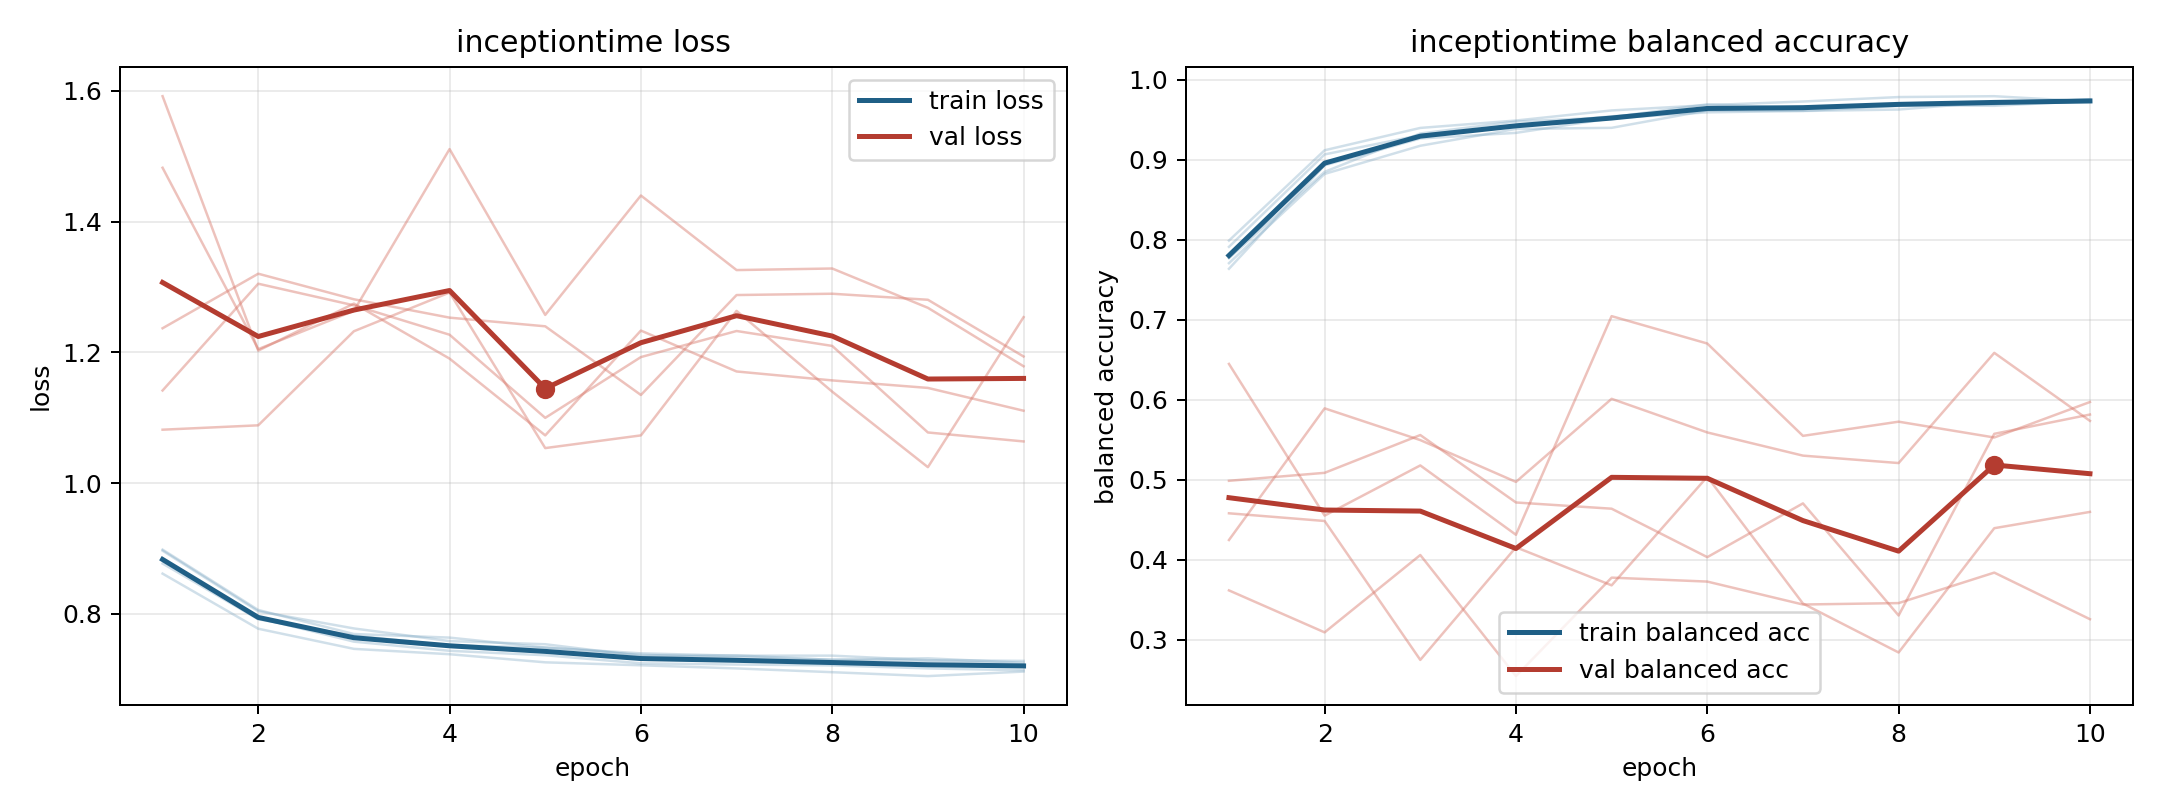

The file beside this chart, header and first rows:
model, fold, epoch, train_loss, train_balanced_accuracy, val_loss, val_balanced_accuracy
inceptiontime, 1, 1, 0.8982, 0.7637, 1.592, 0.4249
inceptiontime, 1, 2, 0.8058, 0.893, 1.203, 0.5894
inceptiontime, 1, 3, 0.769, 0.9265, 1.274, 0.5497
inceptiontime, 1, 4, 0.7636, 0.9335, 1.19, 0.4975
inceptiontime, 1, 5, 0.7484, 0.9517, 1.073, 0.6013
inceptiontime, 1, 6, 0.7395, 0.9592, 1.233, 0.5593
inceptiontime, 1, 7, 0.7358, 0.9609, 1.171, 0.5303
inceptiontime, 1, 8, 0.736, 0.9627, 1.157, 0.5211
inceptiontime, 1, 9, 0.729, 0.9722, 1.145, 0.6587
inceptiontime, 1, 10, 0.728, 0.972, 1.111, 0.5737
inceptiontime, 2, 1, 0.8614, 0.799, 1.237, 0.362
inceptiontime, 2, 2, 0.7771, 0.9118, 1.32, 0.3095
inceptiontime, 2, 3, 0.7463, 0.9397, 1.281, 0.4062
inceptiontime, 2, 4, 0.7382, 0.949, 1.253, 0.2549
inceptiontime, 2, 5, 0.7258, 0.9616, 1.24, 0.3779
inceptiontime, 2, 6, 0.7212, 0.9682, 1.135, 0.373
inceptiontime, 2, 7, 0.7164, 0.9727, 1.288, 0.3443
inceptiontime, 2, 8, 0.7107, 0.9783, 1.29, 0.3461
inceptiontime, 2, 9, 0.7047, 0.9794, 1.28, 0.3842
inceptiontime, 2, 10, 0.7116, 0.9727, 1.194, 0.326
inceptiontime, 3, 1, 0.8825, 0.7769, 1.082, 0.6449
inceptiontime, 3, 2, 0.7937, 0.8849, 1.088, 0.4554
inceptiontime, 3, 3, 0.7574, 0.9328, 1.232, 0.5181
inceptiontime, 3, 4, 0.7434, 0.9477, 1.291, 0.4315
inceptiontime, 3, 5, 0.7366, 0.9531, 1.053, 0.7046
inceptiontime, 3, 6, 0.7242, 0.9692, 1.073, 0.6704
inceptiontime, 3, 7, 0.7224, 0.9647, 1.263, 0.555
inceptiontime, 3, 8, 0.721, 0.9692, 1.14, 0.5727
inceptiontime, 3, 9, 0.7164, 0.9693, 1.024, 0.553
inceptiontime, 3, 10, 0.7137, 0.9734, 1.254, 0.5973
inceptiontime, 4, 1, 0.8769, 0.7912, 1.482, 0.4583
inceptiontime, 4, 2, 0.7916, 0.9067, 1.205, 0.4487
inceptiontime, 4, 3, 0.7665, 0.9307, 1.263, 0.2751
inceptiontime, 4, 4, 0.7519, 0.9431, 1.511, 0.4158
inceptiontime, 4, 5, 0.7483, 0.9542, 1.257, 0.3683
inceptiontime, 4, 6, 0.7372, 0.9621, 1.44, 0.5039
inceptiontime, 4, 7, 0.7331, 0.9657, 1.326, 0.3455
inceptiontime, 4, 8, 0.73, 0.9684, 1.328, 0.2844
inceptiontime, 4, 9, 0.7319, 0.9674, 1.268, 0.4397
inceptiontime, 4, 10, 0.725, 0.9734, 1.179, 0.46
inceptiontime, 5, 1, 0.8965, 0.7708, 1.142, 0.4989
inceptiontime, 5, 2, 0.8038, 0.8823, 1.305, 0.5088
inceptiontime, 5, 3, 0.7776, 0.9174, 1.272, 0.556
inceptiontime, 5, 4, 0.7582, 0.9385, 1.227, 0.4718
inceptiontime, 5, 5, 0.7534, 0.9398, 1.1, 0.464
inceptiontime, 5, 6, 0.7355, 0.9616, 1.193, 0.4035
inceptiontime, 5, 7, 0.7363, 0.9611, 1.233, 0.4707
inceptiontime, 5, 8, 0.7295, 0.9672, 1.21, 0.3306
inceptiontime, 5, 9, 0.7281, 0.9695, 1.077, 0.5576
inceptiontime, 5, 10, 0.7229, 0.9756, 1.064, 0.5817
